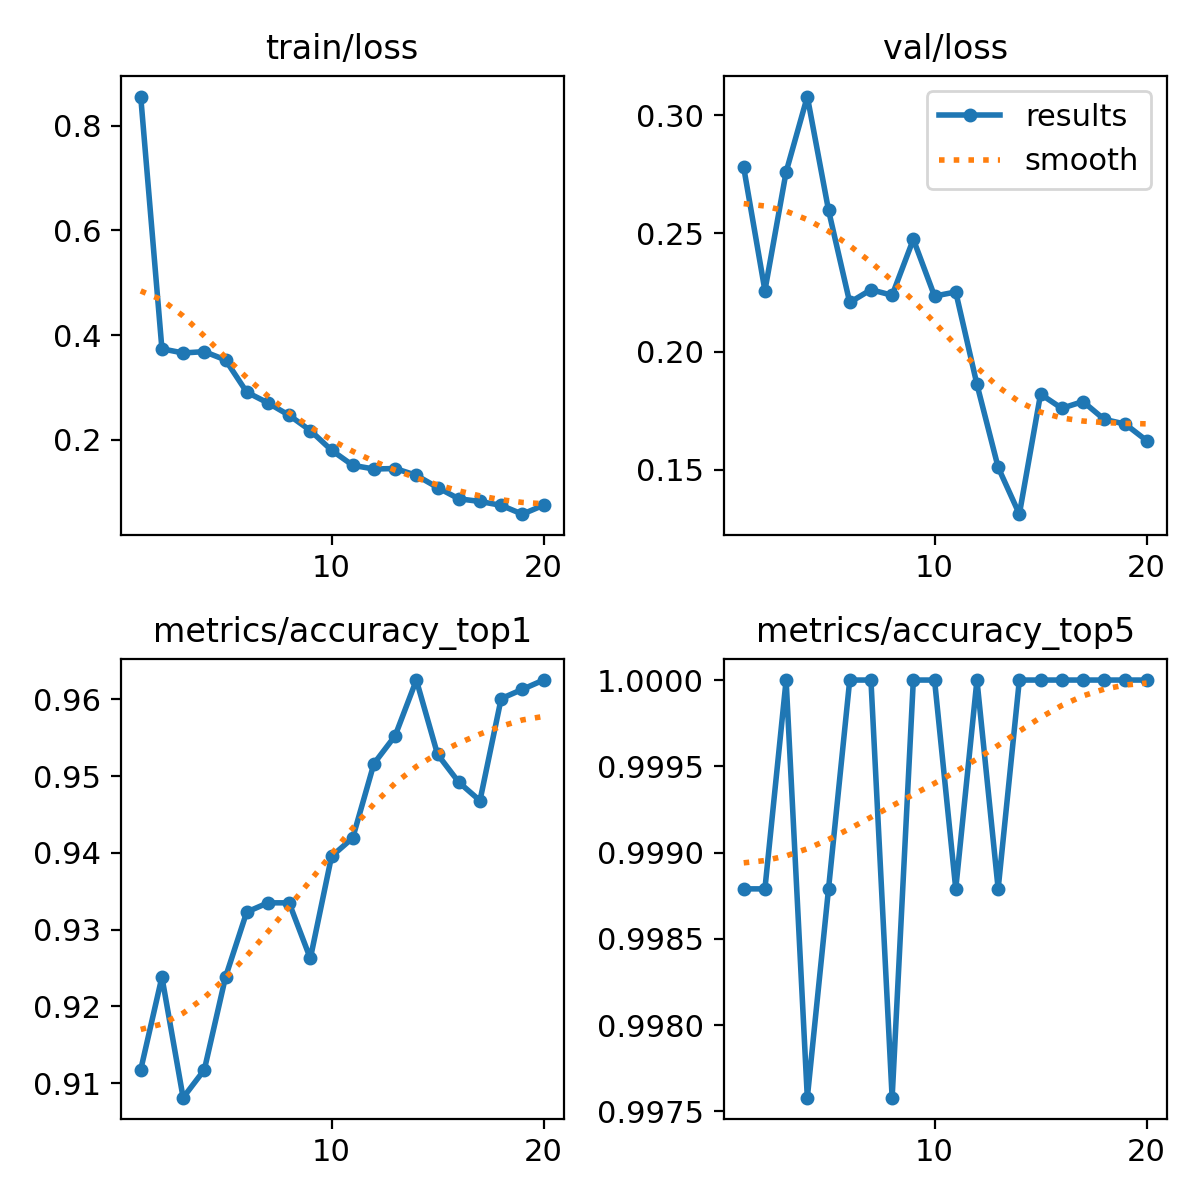

The table this chart was drawn from, first rows:
epoch, time, train/loss, metrics/accuracy_top1, metrics/accuracy_top5, val/loss, lr/pg0, lr/pg1, lr/pg2
1, 16.35, 0.8554, 0.9117, 0.9988, 0.2779, 0.0002368, 0.0002368, 0.0002368
2, 29.64, 0.3736, 0.9238, 0.9988, 0.2258, 0.0004513, 0.0004513, 0.0004513
3, 42.65, 0.3657, 0.9081, 1, 0.276, 0.0006422, 0.0006422, 0.0006422
4, 55.88, 0.3683, 0.9117, 0.9976, 0.3078, 0.000608, 0.000608, 0.000608
5, 69.79, 0.3524, 0.9238, 0.9988, 0.2598, 0.0005726, 0.0005726, 0.0005726
6, 83.89, 0.2909, 0.9323, 1, 0.2208, 0.0005373, 0.0005373, 0.0005373
7, 96.99, 0.2703, 0.9335, 1, 0.2262, 0.0005019, 0.0005019, 0.0005019
8, 112.5, 0.2467, 0.9335, 0.9976, 0.2238, 0.0004666, 0.0004666, 0.0004666
9, 124.8, 0.2176, 0.9262, 1, 0.2475, 0.0004313, 0.0004313, 0.0004313
10, 137.7, 0.18, 0.9395, 1, 0.2235, 0.0003959, 0.0003959, 0.0003959
11, 177.4, 0.1512, 0.942, 0.9988, 0.2252, 0.0003606, 0.0003606, 0.0003606
12, 190.4, 0.1441, 0.9516, 1, 0.1862, 0.0003252, 0.0003252, 0.0003252
13, 203.1, 0.145, 0.9553, 0.9988, 0.1511, 0.0002899, 0.0002899, 0.0002899
14, 216.5, 0.1321, 0.9625, 1, 0.1313, 0.0002545, 0.0002545, 0.0002545
15, 230, 0.1087, 0.9528, 1, 0.182, 0.0002192, 0.0002192, 0.0002192
16, 242.6, 0.08724, 0.9492, 1, 0.176, 0.0001839, 0.0001839, 0.0001839
17, 256.7, 0.08211, 0.9468, 1, 0.1789, 0.0001485, 0.0001485, 0.0001485
18, 269.3, 0.07474, 0.9601, 1, 0.1714, 0.0001132, 0.0001132, 0.0001132
19, 282, 0.05785, 0.9613, 1, 0.1694, 7.7826e-05, 7.7826e-05, 7.7826e-05
20, 294.8, 0.075, 0.9625, 1, 0.1624, 4.2483e-05, 4.2483e-05, 4.2483e-05
